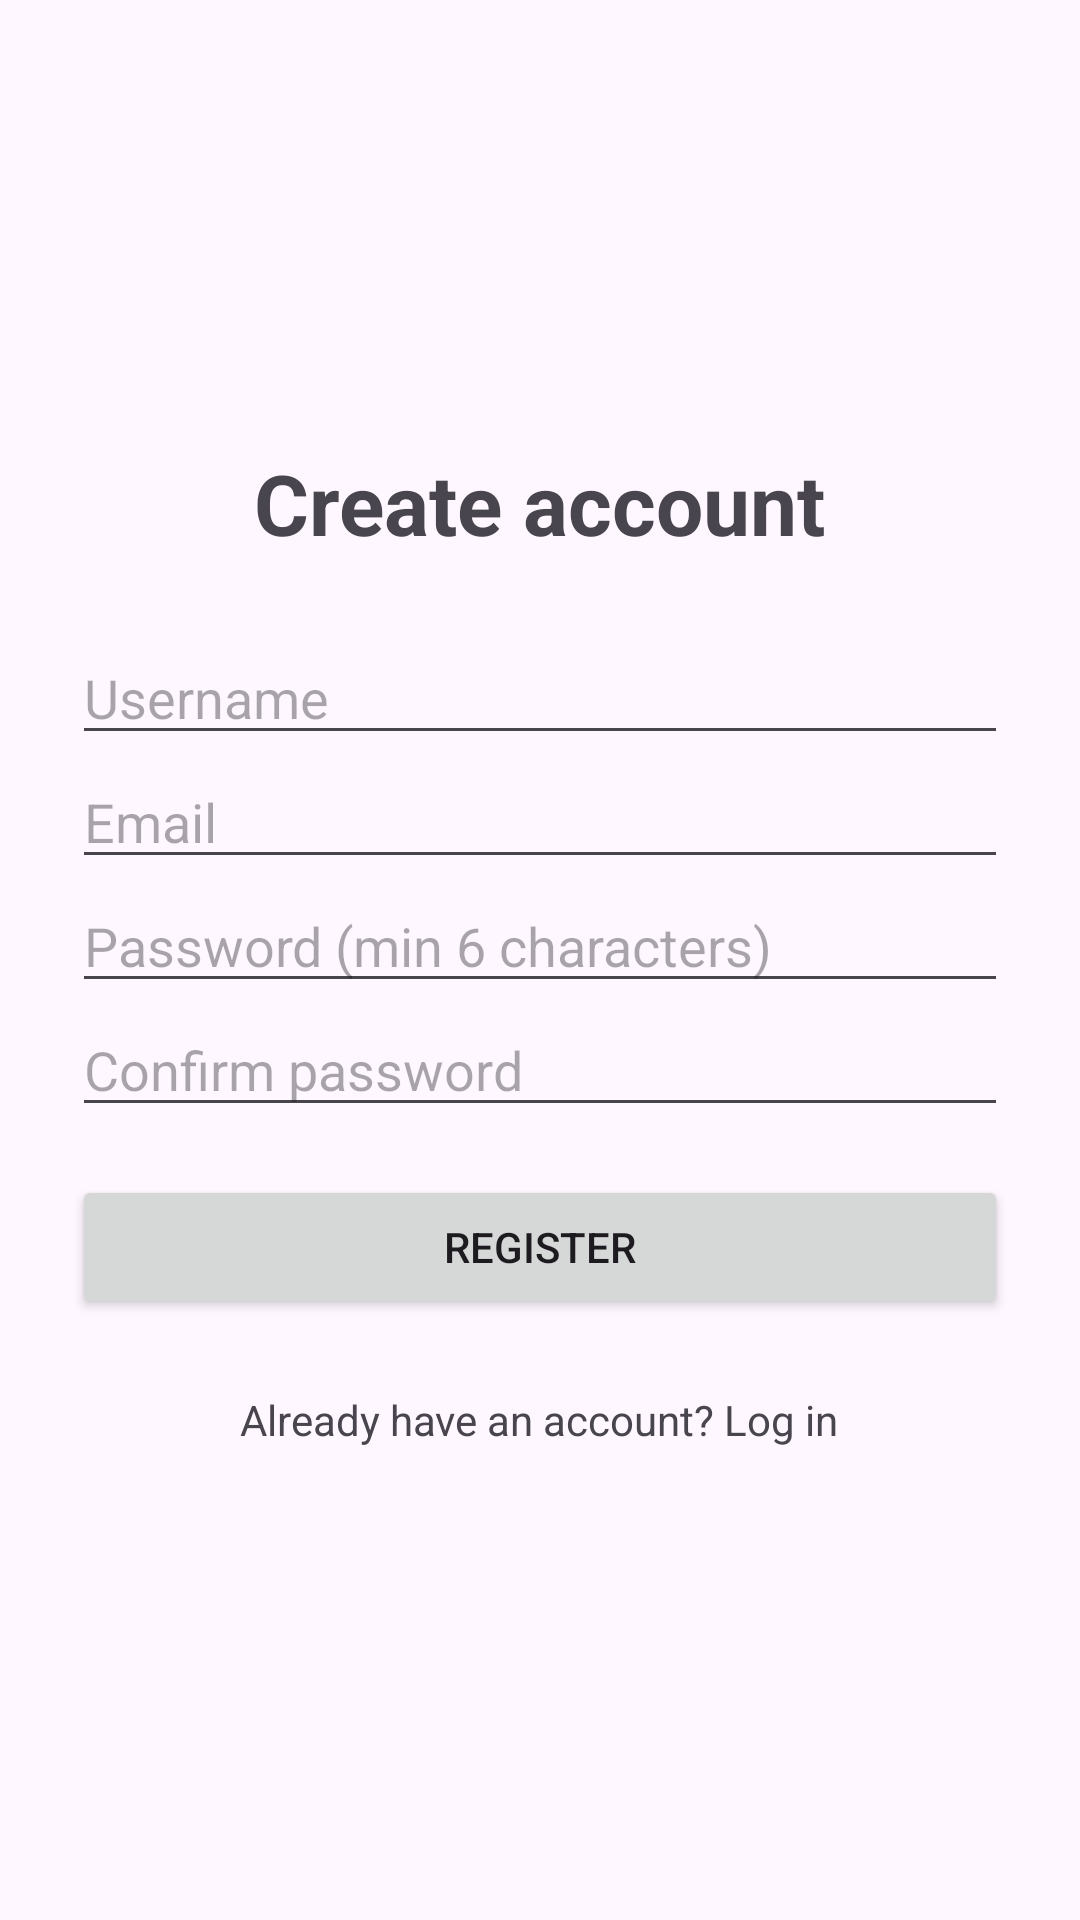

Write the Android layout XML for this screen, with the resource values it uses.
<!-- AndroidManifest.xml: application theme Theme.Ice4 -->
<!-- res/layout/activity_register.xml -->
<?xml version="1.0" encoding="utf-8"?>
<LinearLayout xmlns:android="http://schemas.android.com/apk/res/android"
    android:layout_width="match_parent"
    android:layout_height="match_parent"
    android:gravity="center"
    android:orientation="vertical"
    android:padding="24dp">

    <TextView
        android:layout_width="wrap_content"
        android:layout_height="wrap_content"
        android:layout_marginBottom="24dp"
        android:text="Create account"
        android:textSize="28sp"
        android:textStyle="bold" />

    <EditText
        android:id="@+id/etUsername"
        android:layout_width="match_parent"
        android:layout_height="wrap_content"
        android:hint="Username"
        android:inputType="textPersonName" />

    <EditText
        android:id="@+id/etEmail"
        android:layout_width="match_parent"
        android:layout_height="wrap_content"
        android:hint="Email"
        android:inputType="textEmailAddress" />

    <EditText
        android:id="@+id/etPassword"
        android:layout_width="match_parent"
        android:layout_height="wrap_content"
        android:hint="Password (min 6 characters)"
        android:inputType="textPassword" />

    <EditText
        android:id="@+id/etConfirmPassword"
        android:layout_width="match_parent"
        android:layout_height="wrap_content"
        android:hint="Confirm password"
        android:inputType="textPassword" />

    <Button
        android:id="@+id/btnRegister"
        android:layout_width="match_parent"
        android:layout_height="wrap_content"
        android:layout_marginTop="16dp"
        android:text="Register" />

    <TextView
        android:id="@+id/tvGoLogin"
        android:layout_width="wrap_content"
        android:layout_height="wrap_content"
        android:layout_marginTop="16dp"
        android:padding="8dp"
        android:text="Already have an account? Log in" />
</LinearLayout>
<!-- resources referenced by this layout -->
<resources>
  <style name="Theme.Ice4" parent="Base.Theme.Ice4" />
  <style name="Base.Theme.Ice4" parent="Theme.Material3.DayNight.NoActionBar">
          
          
      </style>
</resources>
